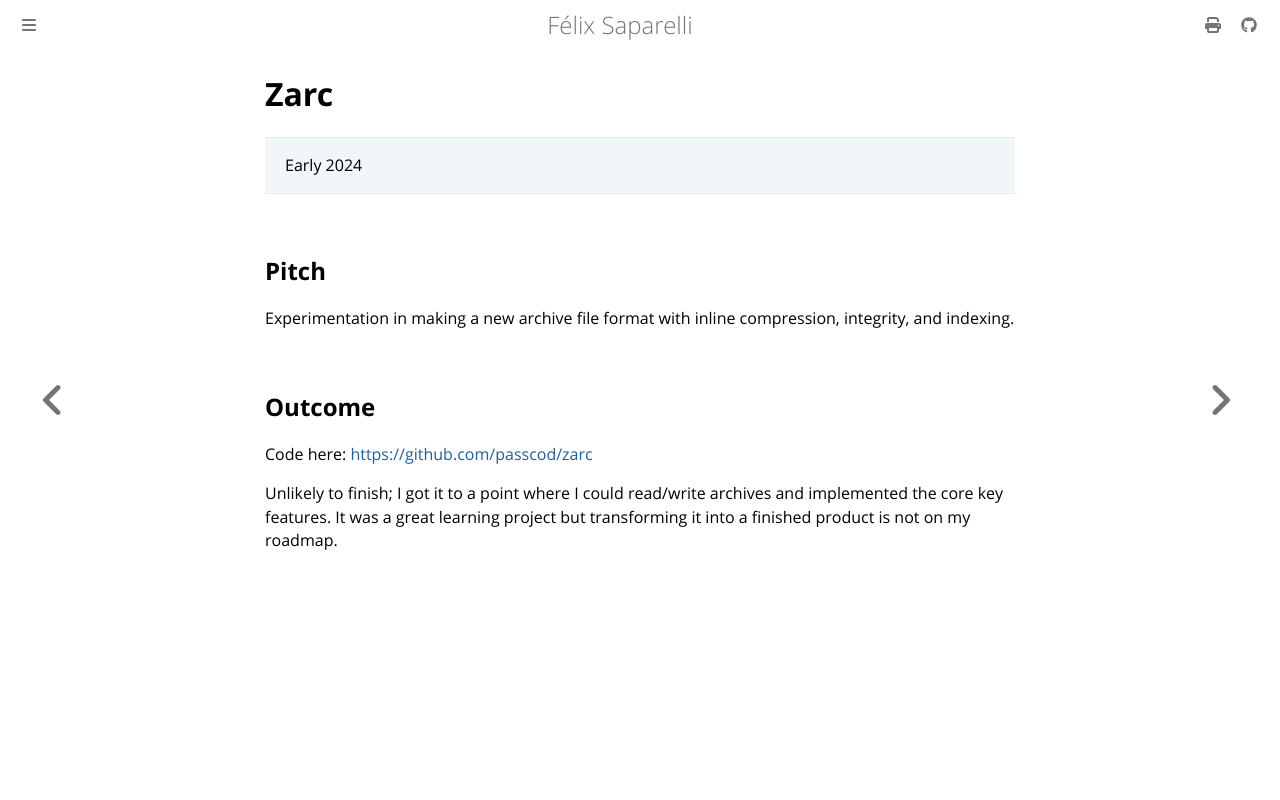

repository: passcod/blook · page: updates/projects/zarc.html · generator: mdbook

# Zarc

> Early 2024

## Pitch

Experimentation in making a new archive file format with inline compression, integrity, and indexing.

## Outcome

Code here: <https://github.com/passcod/zarc>

Unlikely to finish; I got it to a point where I could read/write archives and
implemented the core key features. It was a great learning project but
transforming it into a finished product is not on my roadmap.
